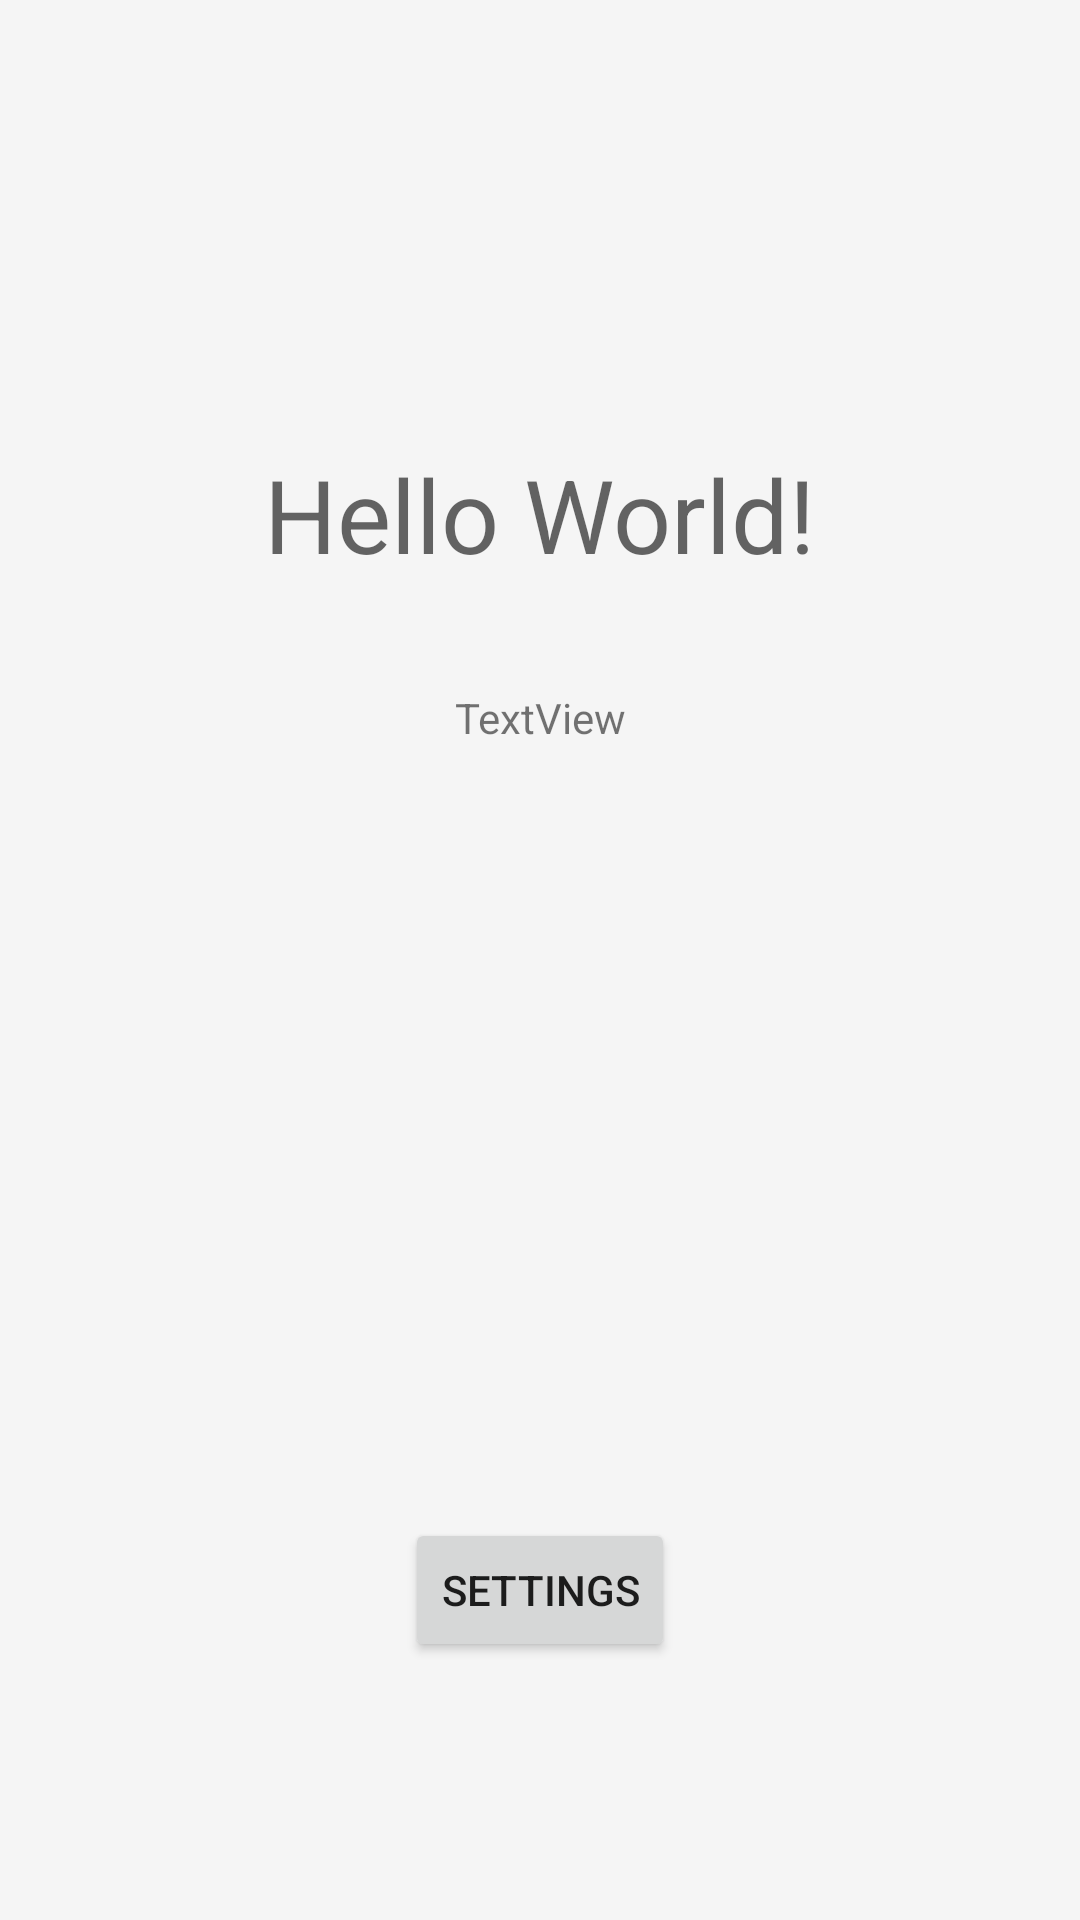

Reconstruct the res/layout file that produces this screen, plus the resources it refers to.
<!-- AndroidManifest.xml: application theme AppTheme.NoActionBar -->
<!-- res/layout/activity_main.xml -->
<?xml version="1.0" encoding="utf-8"?>
<layout xmlns:android="http://schemas.android.com/apk/res/android"
    xmlns:app="http://schemas.android.com/apk/res-auto"
    xmlns:tools="http://schemas.android.com/tools">

    <androidx.constraintlayout.widget.ConstraintLayout
        android:layout_width="match_parent"
        android:layout_height="match_parent"
        tools:context=".main.MainActivity">

        <TextView
            android:id="@+id/hello"
            android:layout_width="wrap_content"
            android:layout_height="wrap_content"
            android:text="Hello World!"
            android:textAppearance="@style/TextAppearance.AppCompat.Display1"
            app:layout_constraintBottom_toBottomOf="parent"
            app:layout_constraintLeft_toLeftOf="parent"
            app:layout_constraintRight_toRightOf="parent"
            app:layout_constraintTop_toTopOf="parent"
            app:layout_constraintVertical_bias="0.25" />

        <Button
            android:id="@+id/logout"
            android:layout_width="wrap_content"
            android:layout_height="wrap_content"
            android:layout_marginStart="8dp"
            android:layout_marginEnd="8dp"
            android:layout_marginBottom="8dp"
            android:text="settings"
            app:layout_constraintBottom_toBottomOf="parent"
            app:layout_constraintEnd_toEndOf="parent"
            app:layout_constraintStart_toStartOf="parent"
            app:layout_constraintTop_toBottomOf="@+id/hello"
            app:layout_constraintVertical_bias="0.8" />

        <TextView
            android:id="@+id/notifications"
            android:layout_width="wrap_content"
            android:layout_height="wrap_content"
            android:layout_marginStart="8dp"
            android:layout_marginTop="8dp"
            android:layout_marginEnd="8dp"
            android:layout_marginBottom="8dp"
            android:text="TextView"
            app:layout_constraintBottom_toTopOf="@+id/logout"
            app:layout_constraintEnd_toEndOf="parent"
            app:layout_constraintStart_toStartOf="parent"
            app:layout_constraintTop_toBottomOf="@+id/hello"
            app:layout_constraintVertical_bias="0.100000024" />

    </androidx.constraintlayout.widget.ConstraintLayout>

</layout>
<!-- resources referenced by this layout -->
<resources>
  <style name="AppTheme.NoActionBar">
          <item name="windowActionBar">false</item>
          <item name="windowNoTitle">true</item>
      </style>
</resources>
